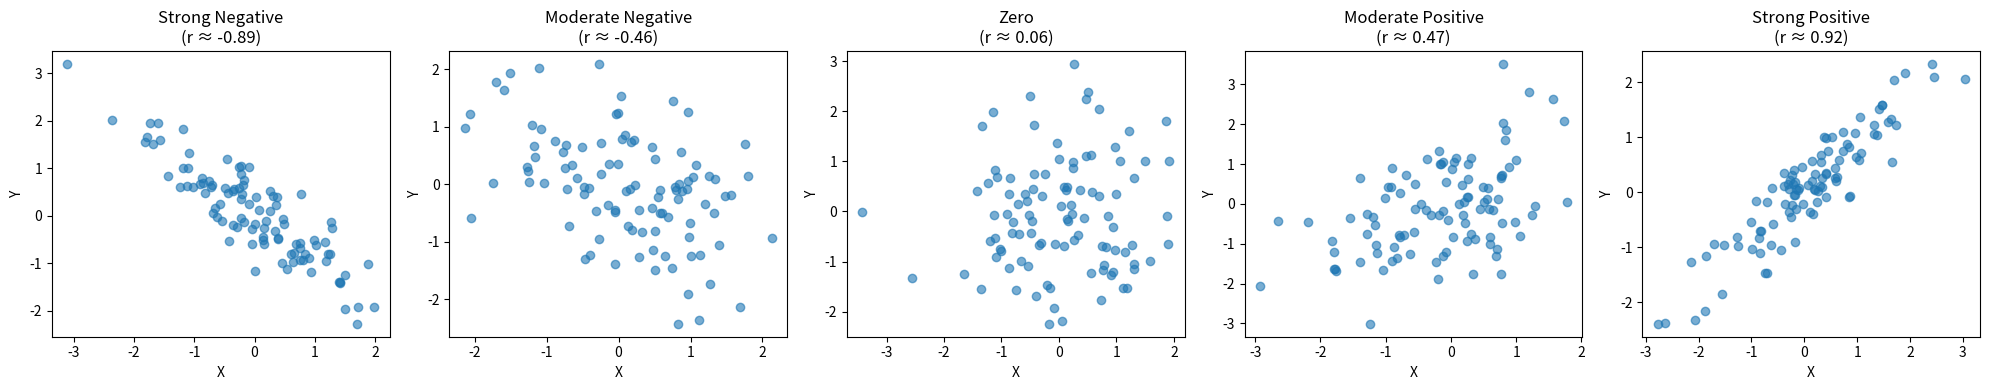

Generate this figure with matplotlib: (Note: this script raises an exception after producing the figure.)
import os

import numpy as np  #A
import matplotlib.pyplot as plt  #A
from scipy.stats import pearsonr  #A

def generate_correlated_data(n, corr):  #B
    mean = [0, 0]  #B
    cov = [[1, corr], [corr, 1]]  #B
    data = np.random.multivariate_normal(mean, cov, n)  #B
    return data[:, 0], data[:, 1]  #B

n_points = 100  #C
correlations = [-0.9, -0.5, 0.0, 0.5, 0.9]  #D
titles = ['Strong Negative', 'Moderate Negative', 'Zero', 'Moderate Positive', 'Strong Positive']  #E

fig, axs = plt.subplots(1, 5, figsize=(20, 4))  #F

for i, (corr, title) in enumerate(zip(correlations, titles)):  #G
    x, y = generate_correlated_data(n_points, corr)  #G
    r, _ = pearsonr(x, y)  #G
    axs[i].scatter(x, y, alpha=0.6)  #G
    axs[i].set_title(f'{title}\n(r ≈ {r:.2f})')  #G
    axs[i].set_xlabel('X')  #G
    axs[i].set_ylabel('Y')  #G

plt.tight_layout()  #H

plt.savefig(f"assets/{os.path.basename(__file__).replace('.py', '.svg')}", transparent=True)
plt.savefig(f"assets/{os.path.basename(__file__).replace('.py', '.png')}", transparent=True)

plt.show()  #H


#A Import necessary libraries for data generation, plotting, and correlation calculation
#B Define a function to generate correlated data using multivariate normal distribution
#C Set the number of points for each scatterplot
#D Define the target correlation values for each panel
#E Define descriptive titles for each correlation level
#F Create a figure with 5 subplots arranged in a row
#G Loop through each correlation: generate data, compute actual Pearson r, create scatterplot, and set title/labels
#H Adjust layout and display the plot